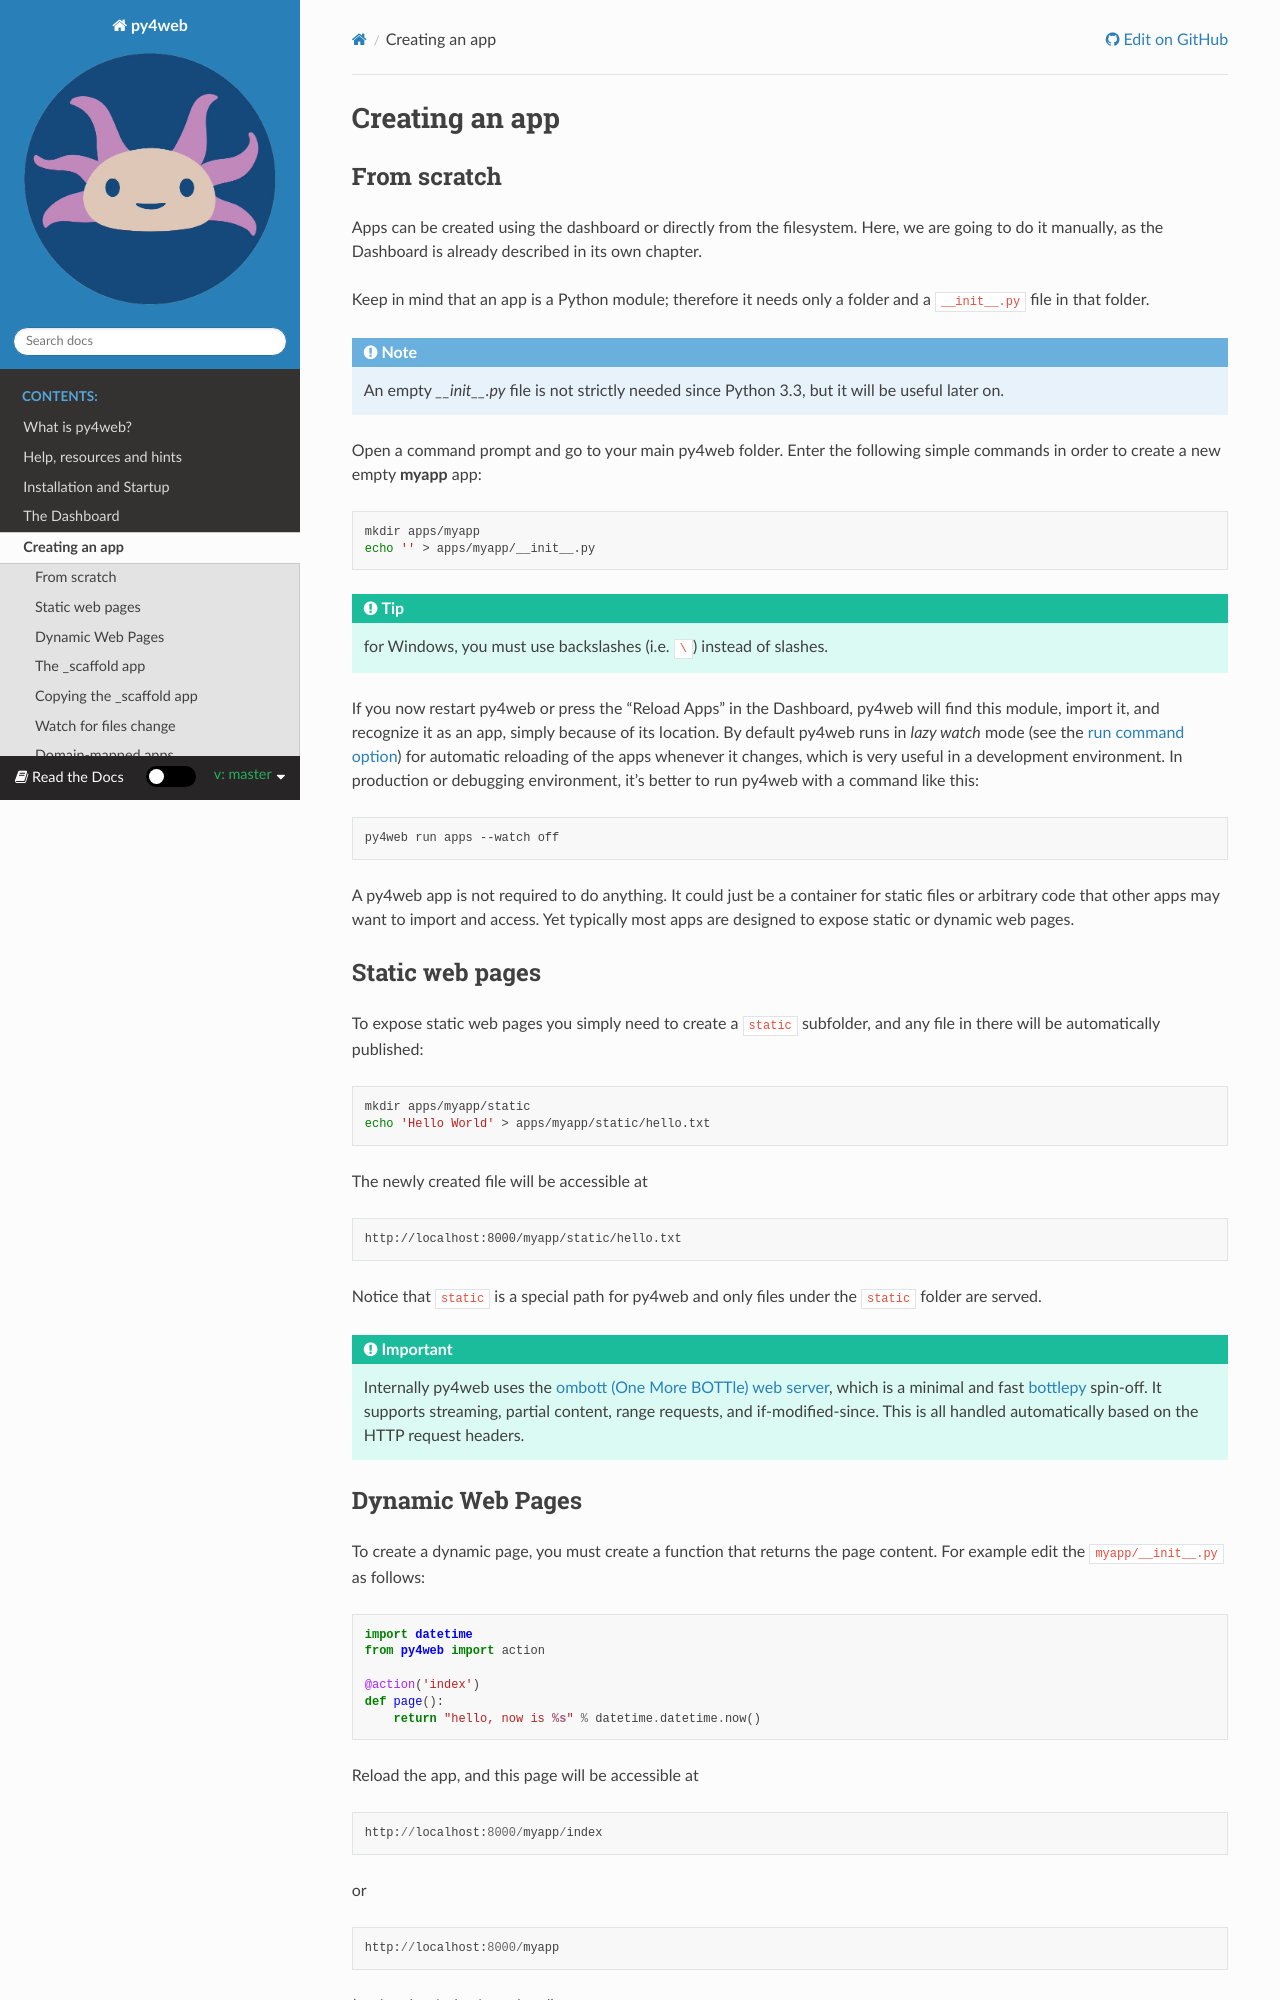

repository: nicozanf/py4web-doc · page: en/master/chapter-05.html · generator: sphinx

===============
Creating an app
===============

From scratch
------------

Apps can be created using the dashboard or directly from the filesystem.
Here, we are going to do it manually, as the Dashboard is already described in
its own chapter.

Keep in mind that an app is a Python module; therefore it needs only a
folder and a ``__init__.py`` file in that folder. 

.. note::
   An empty *__init__.py* file is not strictly needed since
   Python 3.3, but it will be useful later on.
   
Open a command prompt and go to your main py4web folder. Enter the following
simple commands in order to create a new empty **myapp** app:

.. code:: bash

   mkdir apps/myapp
   echo '' > apps/myapp/__init__.py

.. tip::
   for Windows, you must use backslashes (i.e. ``\``) instead of
   slashes.
   

   
If you now restart py4web or
press the “Reload Apps” in the Dashboard, py4web will find this module,
import it, and recognize it as an app, simply because of its location.
By default py4web runs in *lazy watch* mode (see the :ref:`run command option`)
for automatic reloading of the apps whenever it changes, which is very useful
in a development environment.
In production or debugging environment, it's better to run py4web with a command like this:


.. code:: bash

    py4web run apps --watch off

 
A py4web app is not required to do anything. It could just be a container for
static files or arbitrary code that other apps may want to import and
access. Yet typically most apps are designed to expose static or dynamic
web pages.

Static web pages
----------------

To expose static web pages you simply need to create a ``static``
subfolder, and any file in there will be automatically published:

.. code:: bash

   mkdir apps/myapp/static
   echo 'Hello World' > apps/myapp/static/hello.txt

The newly created file will be accessible at

.. code:: bash

   http://localhost:8000/myapp/static/hello.txt

Notice that ``static`` is a special path for py4web and only files under
the ``static`` folder are served.

.. important::

   Internally py4web uses the
   `ombott (One More BOTTle) web server <https://github.com/valq7711/ombott>`__,
   which is a minimal and fast `bottlepy <https://bottlepy.org/>`__ spin-off.
   It supports streaming, partial content, range requests,
   and if-modified-since. This is all
   handled automatically based on the HTTP request headers.
